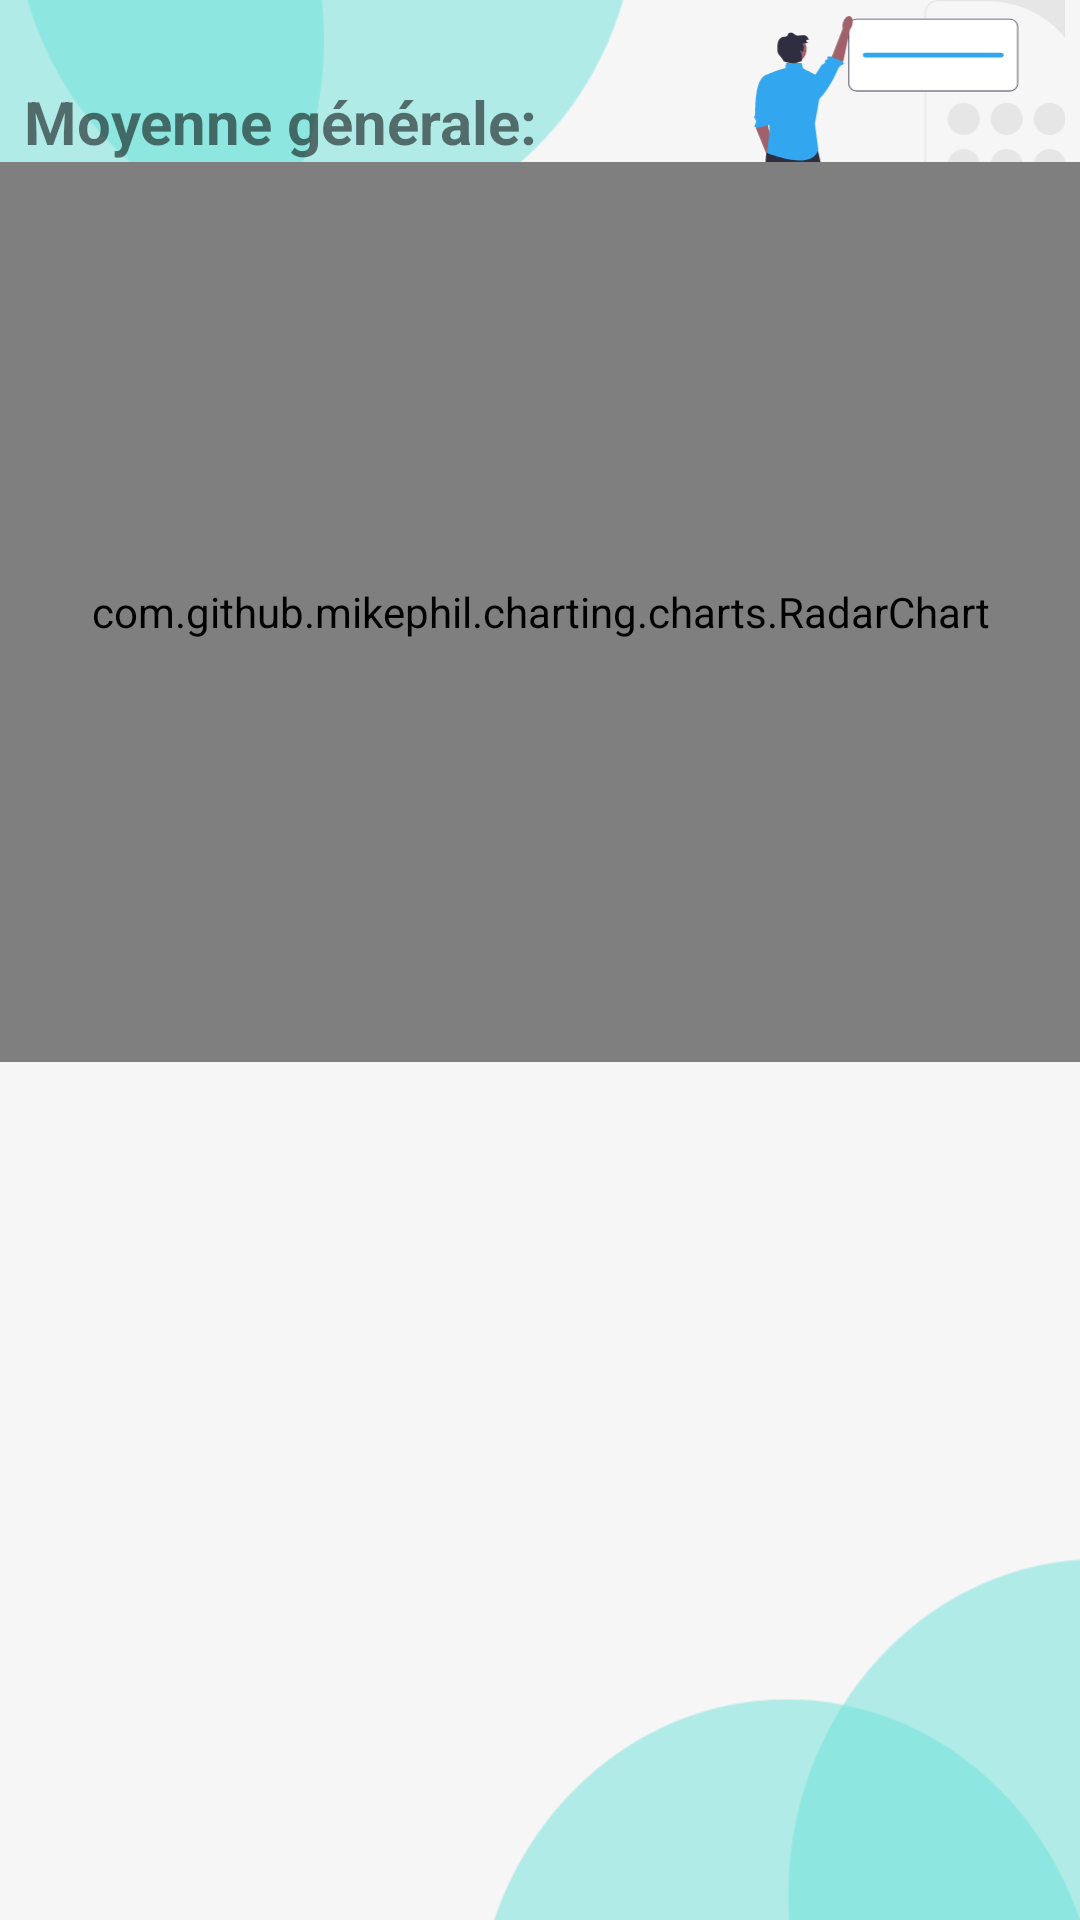

The Android layout XML behind this screen, and the referenced resources:
<!-- AndroidManifest.xml: application theme Theme.SchoolApp -->
<!-- res/layout/activity_average_page.xml -->
<?xml version="1.0" encoding="utf-8"?>
<androidx.constraintlayout.widget.ConstraintLayout xmlns:android="http://schemas.android.com/apk/res/android"
    xmlns:app="http://schemas.android.com/apk/res-auto"
    xmlns:tools="http://schemas.android.com/tools"
    android:layout_width="match_parent"
    android:layout_height="match_parent"
    tools:context=".ui.Exam.AveragePage"
    tools:ignore="MissingClass">
    <ImageView
        android:layout_width="wrap_content"
        android:layout_height="wrap_content"

        android:src="@drawable/background_icon2"
        android:scaleType="centerCrop"
        app:layout_constraintEnd_toEndOf="parent"
        app:layout_constraintStart_toStartOf="parent"
        app:layout_constraintTop_toTopOf="parent" />
    <ImageView
        android:layout_width="110dp"
        android:layout_height="100dp"
        android:scaleType="centerCrop"
        android:layout_marginEnd="5dp"
        android:src="@drawable/ic_undraw_calculator_re_alsc"
        app:layout_constraintRight_toRightOf="parent"
        app:layout_constraintTop_toTopOf="parent" />
    <LinearLayout
        android:id="@+id/linear1"
        android:layout_width="match_parent"
        android:layout_height="wrap_content"
        android:orientation="vertical"
        app:layout_constraintLeft_toLeftOf="parent"
        app:layout_constraintTop_toTopOf="parent">
        <LinearLayout
            android:layout_width="match_parent"
            android:layout_height="wrap_content"
            android:orientation="horizontal">
            <TextView
                android:id="@+id/name"
                android:layout_width="wrap_content"
                android:layout_height="wrap_content"
                android:text=""
                android:textSize="20dp"
                android:textStyle="bold"
                android:layout_marginLeft="8dp"
                app:layout_constraintBottom_toTopOf="@+id/gradeid"
                app:layout_constraintStart_toEndOf="@+id/textView"
                app:layout_constraintTop_toBottomOf="@+id/linearLayout" />
        </LinearLayout>
        <LinearLayout
            android:layout_width="match_parent"
            android:layout_height="wrap_content"
            android:orientation="horizontal">
            <TextView
                android:layout_marginLeft="8dp"
                android:id="@+id/averageLabel"
                android:layout_width="wrap_content"
                android:layout_height="wrap_content"
                android:text="Moyenne générale: "
                android:textSize="20dp"
                android:textStyle="bold"
                />

            <TextView
                android:id="@+id/average"
                android:layout_width="wrap_content"
                android:layout_height="wrap_content"
                android:text=""
                android:textSize="20dp"
                android:textStyle="bold"
                android:layout_marginLeft="8dp"
                app:layout_constraintBottom_toTopOf="@+id/gradeid"
                app:layout_constraintStart_toEndOf="@+id/textView"
                app:layout_constraintTop_toBottomOf="@+id/linearLayout" />
        </LinearLayout>
        <LinearLayout
            android:layout_width="match_parent"
            android:layout_height="wrap_content">
            <com.github.mikephil.charting.charts.RadarChart
                android:id="@+id/barChart"
                android:layout_width="match_parent"
                android:layout_height="300dp"
                android:layout_marginBottom="20dp"
                />
        </LinearLayout>

    </LinearLayout>

    <ScrollView
        android:id="@+id/scroll"
        android:layout_marginTop="400dp"
        app:layout_constraintLeft_toLeftOf="parent"
        app:layout_constraintTop_toBottomOf="@id/linear1"
        android:layout_width="match_parent"
        android:layout_height="match_parent">
        <LinearLayout
            android:id="@+id/linear2"
            android:layout_width="match_parent"
            android:layout_height="wrap_content"
            android:orientation="vertical"
            app:layout_constraintLeft_toLeftOf="parent"
            app:layout_constraintTop_toTopOf="parent"
            >

        </LinearLayout>

    </ScrollView>

</androidx.constraintlayout.widget.ConstraintLayout>
<!-- resources referenced by this layout -->
<resources>
  <!-- drawable background_icon2: png bitmap (drawable-v24, 16770 bytes) -->
  <!-- drawable ic_undraw_calculator_re_alsc: vector/xml drawable (drawable, 9101 chars, omitted) -->
  <style name="Theme.SchoolApp" parent="Theme.MaterialComponents.DayNight.DarkActionBar">
          
          <item name="colorPrimary">@color/purple_500</item>
          <item name="colorPrimaryVariant">@color/purple_700</item>
          <item name="colorOnPrimary">@color/white</item>
          
          <item name="colorSecondary">@color/teal_200</item>
          <item name="colorSecondaryVariant">@color/teal_700</item>
          <item name="colorOnSecondary">@color/black</item>
          
          <item name="android:statusBarColor" tools:targetApi="l">?attr/colorPrimaryVariant</item>
          
      </style>
  <color name="purple_500">#0087EE</color>
  <color name="purple_700">#013CCD</color>
  <color name="white">#FFFFFFFF</color>
  <color name="teal_200">#FF03DAC5</color>
  <color name="teal_700">#FF018786</color>
  <color name="black">#FF000000</color>
</resources>
